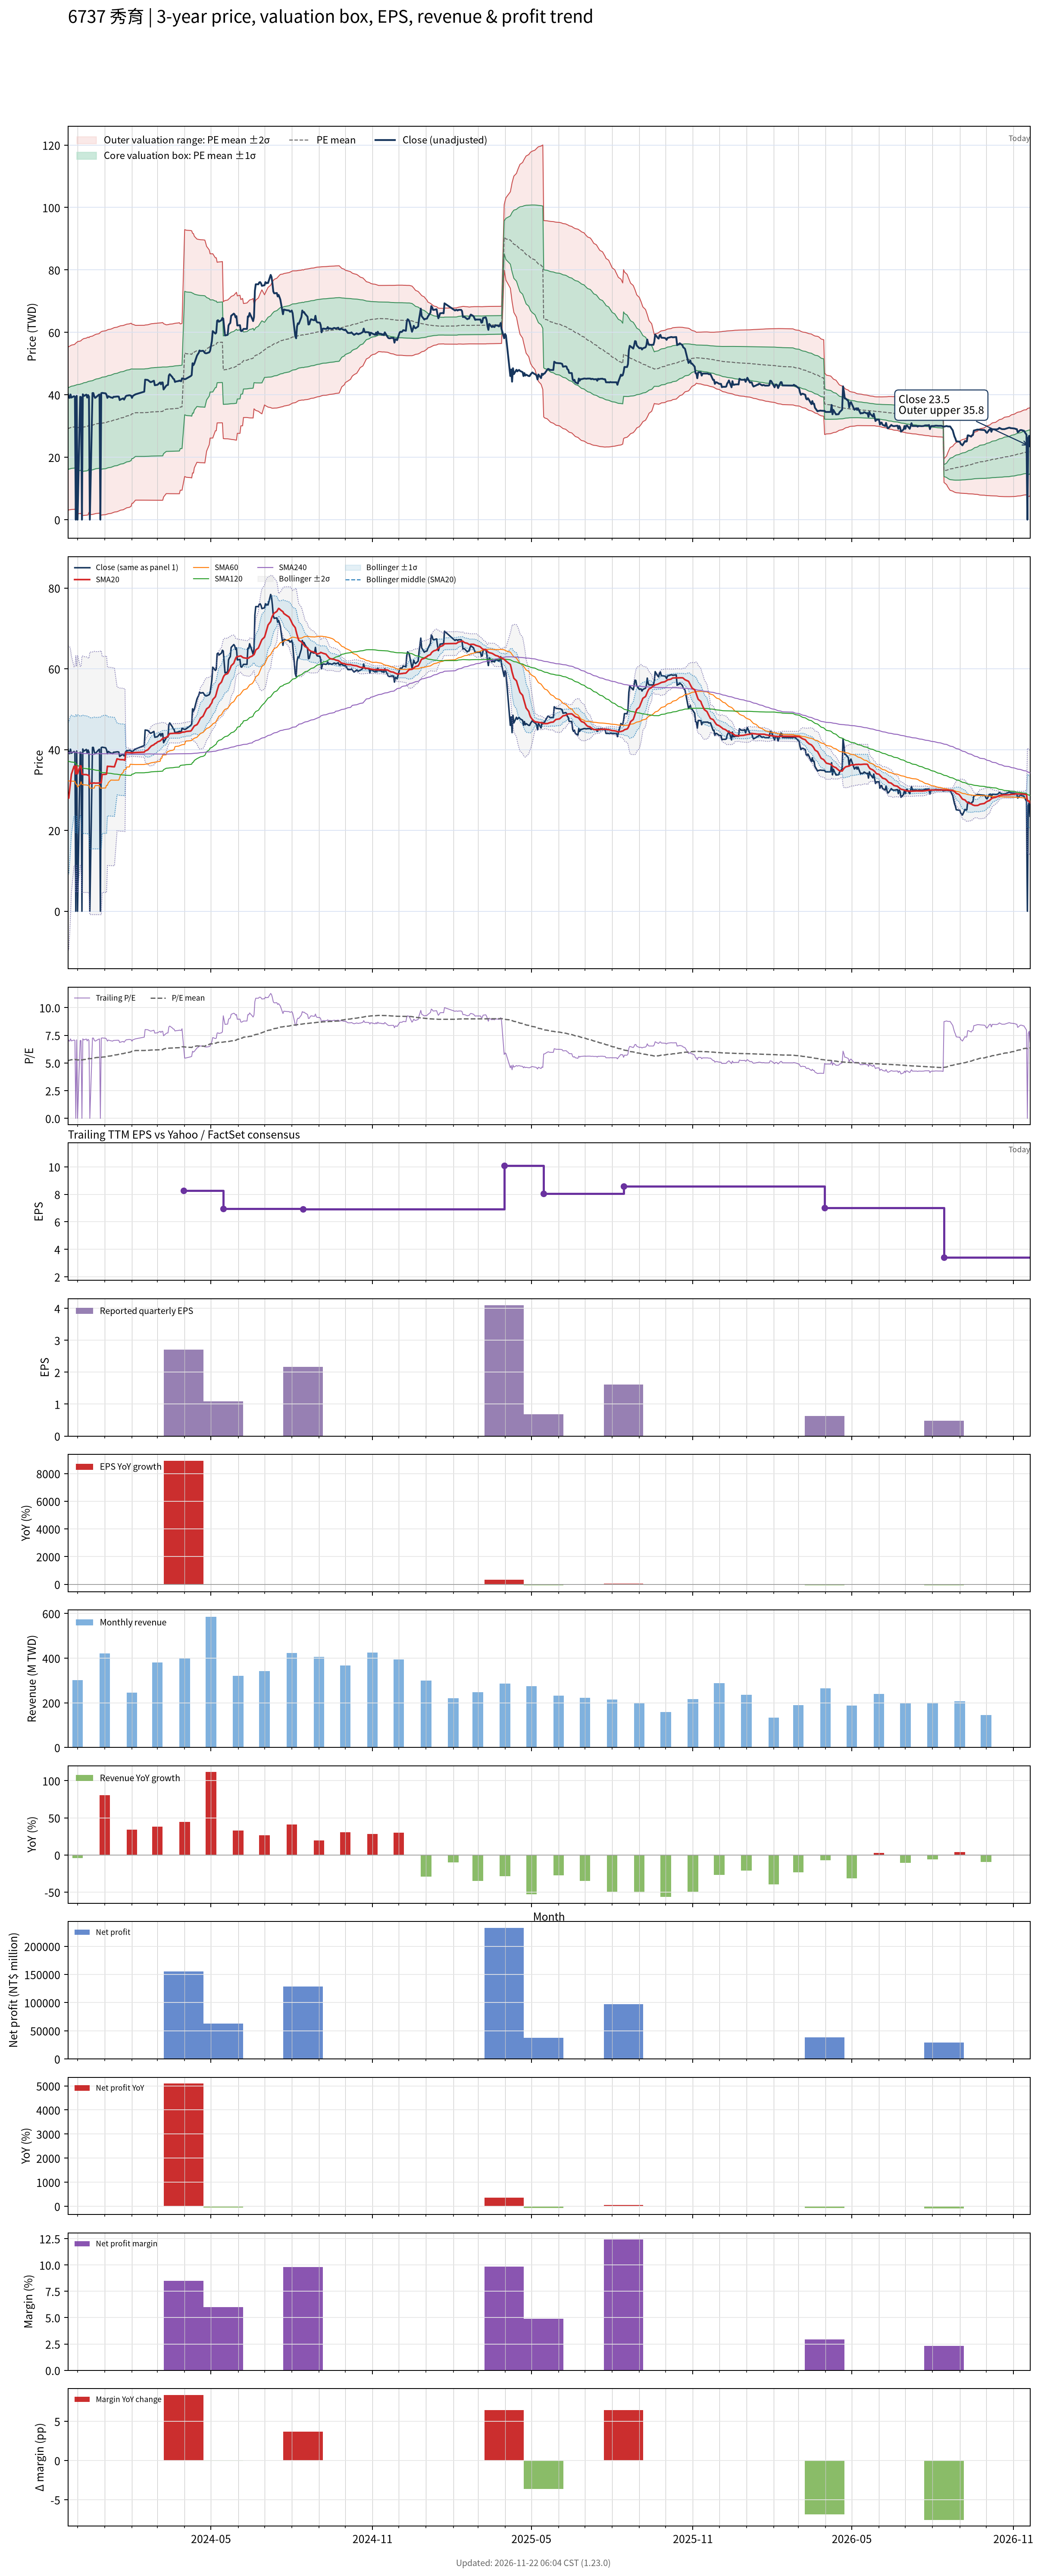

Source data for this figure (header and first rows):
# chart-version: skill-stock-dynamic-val…
date, close, available_date, period_end, eps, ttm_eps, pe, pe_mean, pe_std, price_m2, price_m1, price_mean, price_p1, price_p2, forward_eps, forward_pe, forward_pe_mean, forward_pe_std, forward_price_m2, forward_price_m1, forward_price_mean, forward_price_p1, forward_price_p2, sma20
2023-11-20, 40.3, 2023-08-14, 2023-06-30, 0.96, 5.59, 7.209, 5.216, 2.334, 3.058, 16.11, 29.15, 42.2, 55.25, , , , , , , , , , 27.98
2023-11-21, 39.15, 2023-08-14, 2023-06-30, 0.96, 5.59, 7.004, 5.235, 2.339, 3.11, 16.19, 29.26, 42.34, 55.42, , , , , , , , , , 27.99
2023-11-22, 39, 2023-08-14, 2023-06-30, 0.96, 5.59, 6.977, 5.254, 2.344, 3.165, 16.27, 29.37, 42.48, 55.58, , , , , , , , , , 29.94
2023-11-23, 40.1, 2023-08-14, 2023-06-30, 0.96, 5.59, 7.174, 5.275, 2.35, 3.212, 16.35, 29.49, 42.62, 55.76, , , , , , , , , , 31.95
2023-11-24, 39.1, 2023-08-14, 2023-06-30, 0.96, 5.59, 6.995, 5.294, 2.355, 3.265, 16.43, 29.59, 42.76, 55.92, , , , , , , , , , 33.9
2023-11-27, 39.55, 2023-08-14, 2023-06-30, 0.96, 5.59, 7.075, 5.313, 2.36, 3.318, 16.51, 29.7, 42.89, 56.08, , , , , , , , , , 35.88
2023-11-28, 39.35, 2023-08-14, 2023-06-30, 0.96, 5.59, 7.039, 5.332, 2.364, 3.373, 16.59, 29.81, 43.03, 56.24, , , , , , , , , , 35.91
2023-11-29, 0.000000, 2023-08-14, 2023-06-30, 0.96, 5.59, 0.000000, 5.293, 2.413, 2.606, 16.1, 29.59, 43.08, 56.57, , , , , , , , , , 33.98
2023-11-30, 39.65, 2023-08-14, 2023-06-30, 0.96, 5.59, 7.093, 5.313, 2.419, 2.659, 16.18, 29.7, 43.22, 56.74, , , , , , , , , , 35.96
2023-12-01, 0.000000, 2023-08-14, 2023-06-30, 0.96, 5.59, 0.000000, 5.273, 2.466, 1.903, 15.69, 29.48, 43.26, 57.05, , , , , , , , , , 34.01
2023-12-04, 39.35, 2023-08-14, 2023-06-30, 0.96, 5.59, 7.039, 5.291, 2.471, 1.949, 15.76, 29.58, 43.39, 57.2, , , , , , , , , , 35.97
2023-12-05, 39.25, 2023-08-14, 2023-06-30, 0.96, 5.59, 7.021, 5.309, 2.476, 2, 15.84, 29.68, 43.52, 57.36, , , , , , , , , , 35.95
2023-12-06, 0.000000, 2023-08-14, 2023-06-30, 0.96, 5.59, 0.000000, 5.27, 2.522, 1.257, 15.36, 29.46, 43.56, 57.66, , , , , , , , , , 33.9
2023-12-07, 40.15, 2023-08-14, 2023-06-30, 0.96, 5.59, 7.182, 5.29, 2.528, 1.311, 15.44, 29.57, 43.7, 57.83, , , , , , , , , , 33.91
2023-12-08, 39.6, 2023-08-14, 2023-06-30, 0.96, 5.59, 7.084, 5.31, 2.533, 1.368, 15.53, 29.68, 43.84, 58, , , , , , , , , , 33.83
2023-12-11, 40.05, 2023-08-14, 2023-06-30, 0.96, 5.59, 7.165, 5.33, 2.538, 1.426, 15.61, 29.8, 43.98, 58.17, , , , , , , , , , 33.81
2023-12-12, 39.1, 2023-08-14, 2023-06-30, 0.96, 5.59, 6.995, 5.349, 2.542, 1.484, 15.69, 29.9, 44.11, 58.32, , , , , , , , , , 33.73
2023-12-13, 39.9, 2023-08-14, 2023-06-30, 0.96, 5.59, 7.138, 5.369, 2.546, 1.546, 15.78, 30.01, 44.25, 58.48, , , , , , , , , , 33.67
2023-12-14, 39.4, 2023-08-14, 2023-06-30, 0.96, 5.59, 7.048, 5.428, 2.502, 2.366, 16.35, 30.34, 44.33, 58.32, , , , , , , , , , 33.62
2023-12-15, 0.000000, 2023-08-14, 2023-06-30, 0.96, 5.59, 0.000000, 5.389, 2.55, 1.617, 15.87, 30.12, 44.38, 58.63, , , , , , , , , , 31.65
2023-12-18, 40.55, 2023-08-14, 2023-06-30, 0.96, 5.59, 7.254, 5.41, 2.555, 1.678, 15.96, 30.24, 44.52, 58.8, , , , , , , , , , 31.66
2023-12-19, 40.55, 2023-08-14, 2023-06-30, 0.96, 5.59, 7.254, 5.432, 2.559, 1.753, 16.06, 30.37, 44.67, 58.98, , , , , , , , , , 31.73
2023-12-20, 39.5, 2023-08-14, 2023-06-30, 0.96, 5.59, 7.066, 5.452, 2.563, 1.828, 16.15, 30.48, 44.8, 59.13, , , , , , , , , , 31.76
2023-12-21, 39, 2023-08-14, 2023-06-30, 0.96, 5.59, 6.977, 5.471, 2.565, 1.9, 16.24, 30.58, 44.92, 59.26, , , , , , , , , , 31.7
2023-12-22, 39.2, 2023-08-14, 2023-06-30, 0.96, 5.59, 7.013, 5.49, 2.568, 1.975, 16.33, 30.69, 45.05, 59.4, , , , , , , , , , 31.71
2023-12-25, 39.95, 2023-08-14, 2023-06-30, 0.96, 5.59, 7.147, 5.511, 2.572, 2.052, 16.43, 30.8, 45.18, 59.56, , , , , , , , , , 31.73
2023-12-26, 40.1, 2023-08-14, 2023-06-30, 0.96, 5.59, 7.174, 5.531, 2.575, 2.125, 16.52, 30.92, 45.31, 59.71, , , , , , , , , , 31.77
2023-12-27, 0.000000, 2023-08-14, 2023-06-30, 0.96, 5.59, 0.000000, 5.491, 2.623, 1.368, 16.03, 30.7, 45.36, 60.03, , , , , , , , , , 31.77
2023-12-28, 40.5, 2023-08-14, 2023-06-30, 0.96, 5.59, 7.245, 5.512, 2.627, 1.443, 16.13, 30.81, 45.5, 60.19, , , , , , , , , , 31.81
2023-12-29, 40.6, 2023-08-14, 2023-06-30, 0.96, 5.59, 7.263, 5.534, 2.631, 1.52, 16.23, 30.93, 45.64, 60.35, , , , , , , , , , 33.84
2024-01-02, 40.45, 2023-08-14, 2023-06-30, 0.96, 5.59, 7.236, 5.556, 2.634, 1.611, 16.34, 31.06, 45.78, 60.51, , , , , , , , , , 33.89
2024-01-03, 40, 2023-08-14, 2023-06-30, 0.96, 5.59, 7.156, 5.578, 2.636, 1.705, 16.44, 31.18, 45.92, 60.65, , , , , , , , , , 33.93
2024-01-04, 39, 2023-08-14, 2023-06-30, 0.96, 5.59, 6.977, 5.598, 2.638, 1.802, 16.55, 31.29, 46.04, 60.78, , , , , , , , , , 35.88
2024-01-05, 39.55, 2023-08-14, 2023-06-30, 0.96, 5.59, 7.075, 5.619, 2.639, 1.901, 16.66, 31.41, 46.16, 60.92, , , , , , , , , , 35.85
2024-01-08, 39.15, 2023-08-14, 2023-06-30, 0.96, 5.59, 7.004, 5.639, 2.641, 2.003, 16.76, 31.52, 46.28, 61.05, , , , , , , , , , 35.83
2024-01-09, 39.1, 2023-08-14, 2023-06-30, 0.96, 5.59, 6.995, 5.659, 2.642, 2.101, 16.87, 31.64, 46.4, 61.17, , , , , , , , , , 35.78
2024-01-10, 39, 2023-08-14, 2023-06-30, 0.96, 5.59, 6.977, 5.68, 2.642, 2.21, 16.98, 31.75, 46.52, 61.29, , , , , , , , , , 35.77
2024-01-11, 39.35, 2023-08-14, 2023-06-30, 0.96, 5.59, 7.039, 5.701, 2.643, 2.32, 17.09, 31.87, 46.64, 61.42, , , , , , , , , , 35.75
2024-01-12, 39.35, 2023-08-14, 2023-06-30, 0.96, 5.59, 7.039, 5.722, 2.643, 2.433, 17.21, 31.99, 46.76, 61.54, , , , , , , , , , 35.74
2024-01-15, 39.45, 2023-08-14, 2023-06-30, 0.96, 5.59, 7.057, 5.743, 2.644, 2.547, 17.33, 32.1, 46.88, 61.66, , , , , , , , , , 37.72
2024-01-16, 39.45, 2023-08-14, 2023-06-30, 0.96, 5.59, 7.057, 5.765, 2.644, 2.663, 17.44, 32.22, 47, 61.78, , , , , , , , , , 37.66
2024-01-17, 39.4, 2023-08-14, 2023-06-30, 0.96, 5.59, 7.048, 5.786, 2.644, 2.783, 17.56, 32.34, 47.12, 61.9, , , , , , , , , , 37.6
2024-01-18, 38.3, 2023-08-14, 2023-06-30, 0.96, 5.59, 6.852, 5.806, 2.643, 2.913, 17.68, 32.46, 47.23, 62, , , , , , , , , , 37.55
2024-01-19, 38.5, 2023-08-14, 2023-06-30, 0.96, 5.59, 6.887, 5.827, 2.641, 3.046, 17.81, 32.57, 47.34, 62.1, , , , , , , , , , 37.52
2024-01-22, 38.85, 2023-08-14, 2023-06-30, 0.96, 5.59, 6.95, 5.848, 2.64, 3.176, 17.93, 32.69, 47.45, 62.21, , , , , , , , , , 37.5
2024-01-23, 38.45, 2023-08-14, 2023-06-30, 0.96, 5.59, 6.878, 5.87, 2.637, 3.327, 18.07, 32.81, 47.56, 62.3, , , , , , , , , , 37.43
2024-01-24, 39, 2023-08-14, 2023-06-30, 0.96, 5.59, 6.977, 5.893, 2.635, 3.483, 18.21, 32.94, 47.67, 62.4, , , , , , , , , , 37.37
2024-01-25, 39.55, 2023-08-14, 2023-06-30, 0.96, 5.59, 7.075, 5.917, 2.633, 3.642, 18.36, 33.08, 47.79, 62.51, , , , , , , , , , 39.35
2024-01-26, 39.7, 2023-08-14, 2023-06-30, 0.96, 5.59, 7.102, 5.941, 2.63, 3.8, 18.5, 33.21, 47.91, 62.62, , , , , , , , , , 39.31
2024-01-29, 39.85, 2023-08-14, 2023-06-30, 0.96, 5.59, 7.129, 5.964, 2.629, 3.951, 18.64, 33.34, 48.03, 62.72, , , , , , , , , , 39.27
2024-01-30, 39.8, 2023-08-14, 2023-06-30, 0.96, 5.59, 7.12, 5.988, 2.626, 4.119, 18.8, 33.47, 48.15, 62.83, , , , , , , , , , 39.24
2024-01-31, 39.7, 2023-08-14, 2023-06-30, 0.96, 5.59, 7.102, 6.012, 2.622, 4.288, 18.95, 33.61, 48.27, 62.93, , , , , , , , , , 39.23
2024-02-01, 39, 2023-08-14, 2023-06-30, 0.96, 5.59, 6.977, 6.07, 2.565, 5.258, 19.6, 33.93, 48.27, 62.61, , , , , , , , , , 39.23
2024-02-02, 39.65, 2023-08-14, 2023-06-30, 0.96, 5.59, 7.093, 6.068, 2.564, 5.257, 19.59, 33.92, 48.25, 62.58, , , , , , , , , , 39.23
2024-02-05, 40.15, 2023-08-14, 2023-06-30, 0.96, 5.59, 7.182, 6.128, 2.504, 6.259, 20.26, 34.25, 48.25, 62.25, , , , , , , , , , 39.28
2024-02-15, 41, 2023-08-14, 2023-06-30, 0.96, 5.59, 7.335, 6.129, 2.505, 6.26, 20.26, 34.26, 48.27, 62.27, , , , , , , , , , 39.38
2024-02-16, 44.85, 2023-08-14, 2023-06-30, 0.96, 5.59, 8.023, 6.136, 2.509, 6.253, 20.28, 34.3, 48.33, 62.35, , , , , , , , , , 39.67
2024-02-19, 44.75, 2023-08-14, 2023-06-30, 0.96, 5.59, 8.005, 6.143, 2.513, 6.247, 20.29, 34.34, 48.39, 62.44, , , , , , , , , , 39.94
2024-02-20, 44.5, 2023-08-14, 2023-06-30, 0.96, 5.59, 7.961, 6.15, 2.517, 6.241, 20.31, 34.38, 48.44, 62.51, , , , , , , , , , 40.2
... 669 more rows
